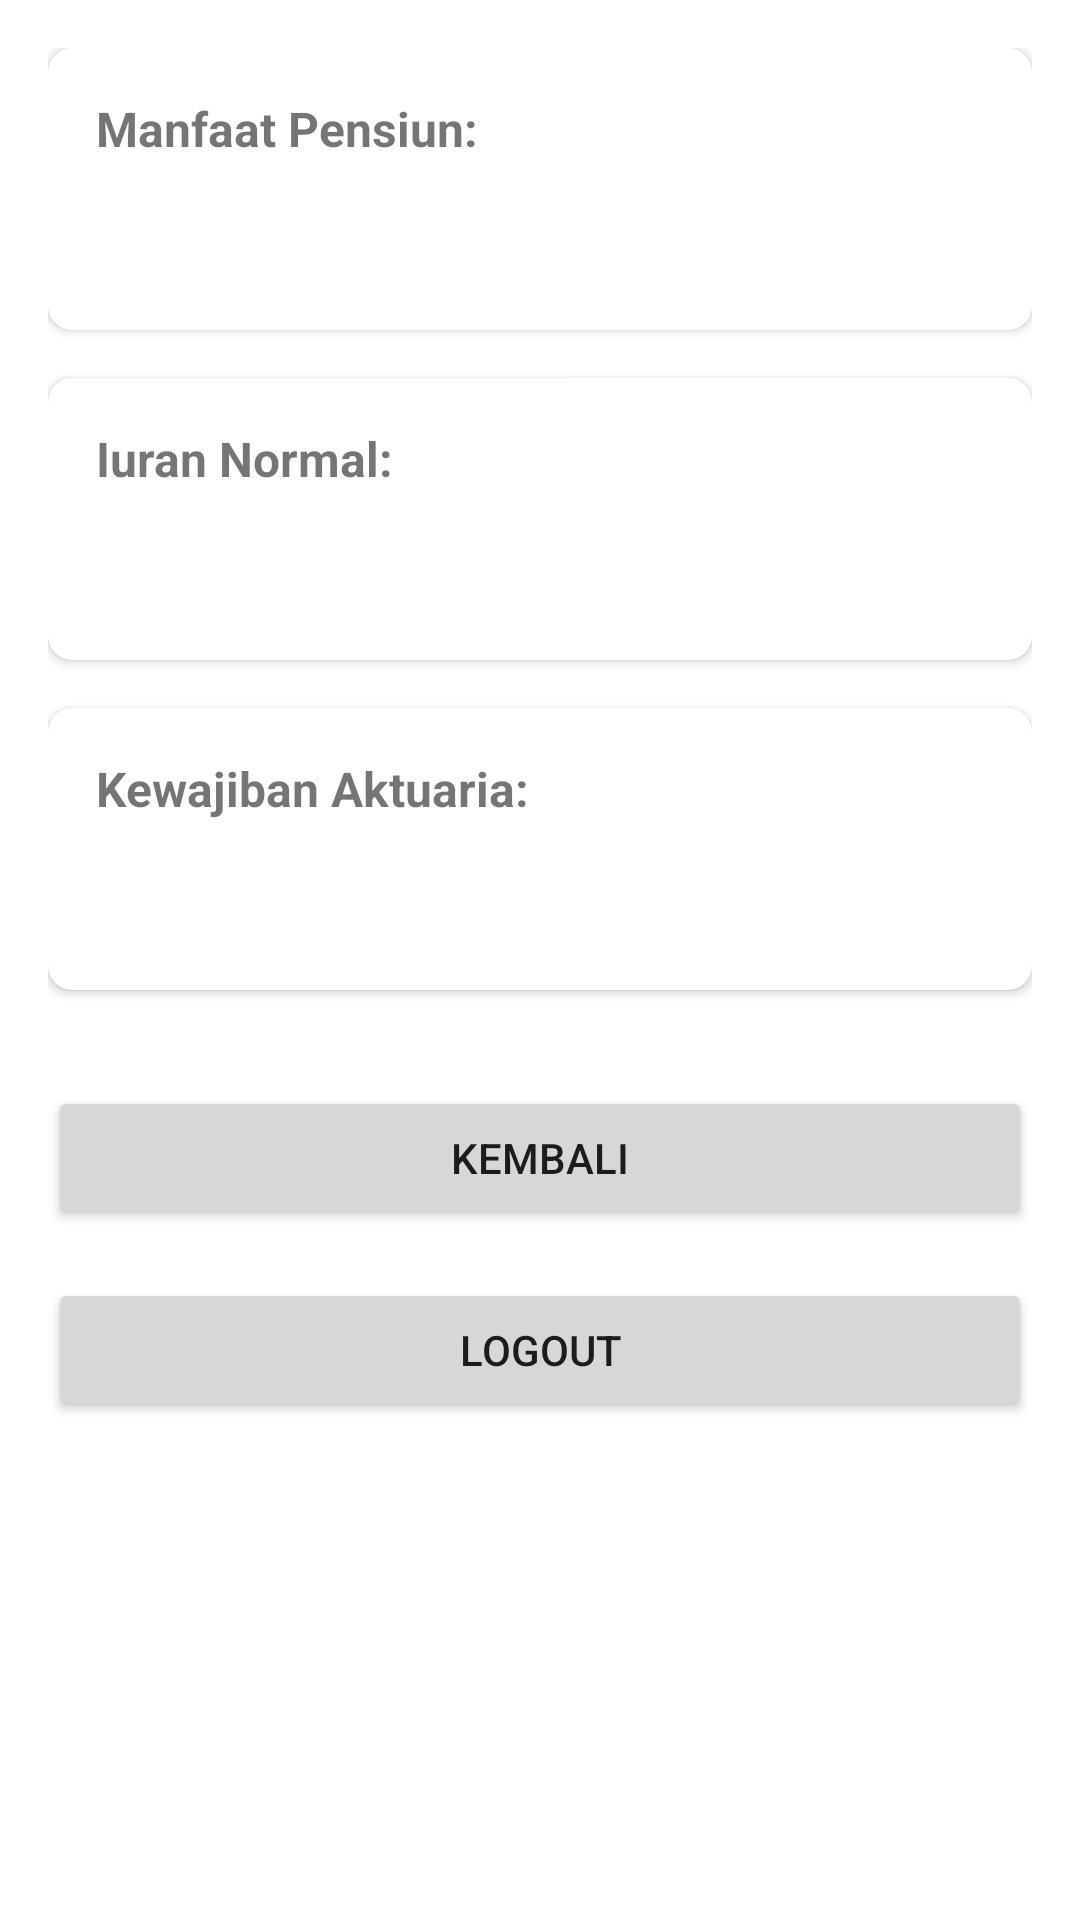

Here is an Android app screen rendered from its layout file. Give the layout XML and the strings, colors and styles it references.
<!-- AndroidManifest.xml: activity theme Theme.PensiaApp -->
<!-- res/layout/activity_calculation.xml -->
<LinearLayout xmlns:android="http://schemas.android.com/apk/res/android"
    xmlns:app="http://schemas.android.com/apk/res-auto"
    android:layout_width="match_parent"
    android:layout_height="match_parent"
    android:orientation="vertical"
    android:padding="16dp"
    android:gravity="center_horizontal">

    
    <androidx.cardview.widget.CardView
        android:layout_width="match_parent"
        android:layout_height="wrap_content"
        android:layout_marginBottom="16dp"
        android:elevation="4dp"
        app:cardCornerRadius="8dp">

        <LinearLayout
            android:layout_width="match_parent"
            android:layout_height="wrap_content"
            android:orientation="vertical"
            android:padding="16dp">

            <TextView
                android:layout_width="wrap_content"
                android:layout_height="wrap_content"
                android:text="Manfaat Pensiun:"
                android:textSize="16sp"
                android:textStyle="bold"/>

            <TextView
                android:id="@+id/pensionBenefitTextView"
                android:layout_width="wrap_content"
                android:layout_height="wrap_content"
                android:textSize="24sp"
                android:layout_marginTop="8dp"/>
        </LinearLayout>
    </androidx.cardview.widget.CardView>

    
    <androidx.cardview.widget.CardView
        android:layout_width="match_parent"
        android:layout_height="wrap_content"
        android:layout_marginBottom="16dp"
        android:elevation="4dp"
        app:cardCornerRadius="8dp">

        <LinearLayout
            android:layout_width="match_parent"
            android:layout_height="wrap_content"
            android:orientation="vertical"
            android:padding="16dp">

            <TextView
                android:layout_width="wrap_content"
                android:layout_height="wrap_content"
                android:text="Iuran Normal:"
                android:textSize="16sp"
                android:textStyle="bold"/>

            <TextView
                android:id="@+id/normalContributionTextView"
                android:layout_width="wrap_content"
                android:layout_height="wrap_content"
                android:textSize="24sp"
                android:layout_marginTop="8dp"/>
        </LinearLayout>
    </androidx.cardview.widget.CardView>

    
    <androidx.cardview.widget.CardView
        android:layout_width="match_parent"
        android:layout_height="wrap_content"
        android:layout_marginBottom="16dp"
        android:elevation="4dp"
        app:cardCornerRadius="8dp">

        <LinearLayout
            android:layout_width="match_parent"
            android:layout_height="wrap_content"
            android:orientation="vertical"
            android:padding="16dp">

            <TextView
                android:layout_width="wrap_content"
                android:layout_height="wrap_content"
                android:text="Kewajiban Aktuaria:"
                android:textSize="16sp"
                android:textStyle="bold"/>

            <TextView
                android:id="@+id/actuarialLiabilityTextView"
                android:layout_width="wrap_content"
                android:layout_height="wrap_content"
                android:textSize="24sp"
                android:layout_marginTop="8dp"/>
        </LinearLayout>
    </androidx.cardview.widget.CardView>

    
    <Button
        android:layout_width="match_parent"
        android:layout_height="wrap_content"
        android:text="Kembali"
        android:layout_marginTop="16dp"
        android:onClick="returnToInput"/>

    
    <Button
        android:layout_width="match_parent"
        android:layout_height="wrap_content"
        android:text="Logout"
        android:layout_marginTop="16dp"
        android:onClick="logout"/>

</LinearLayout>
<!-- resources referenced by this layout -->
<resources>
  <style name="Theme.PensiaApp" parent="Theme.AppCompat.Light.DarkActionBar">
          
          <item name="colorPrimary">@color/primary_green</item>
          <item name="colorPrimaryVariant">@color/dark_green</item>
          <item name="colorOnPrimary">@color/white</item>
          <item name="colorSecondary">@color/light_green</item>
          <item name="colorSecondaryVariant">@color/dark_green</item>
          <item name="colorOnSecondary">@color/black</item>
          <item name="android:windowBackground">@color/white</item>
          <item name="android:statusBarColor">@color/dark_green</item>
          <item name="android:navigationBarColor">@color/primary_green</item>
      </style>
  <color name="primary_green">#5DA295</color>
  <color name="dark_green">#4A826D</color>
  <color name="white">#FFFFFFFF</color>
  <color name="light_green">#7BBDAF</color>
  <color name="black">#FF000000</color>
</resources>
